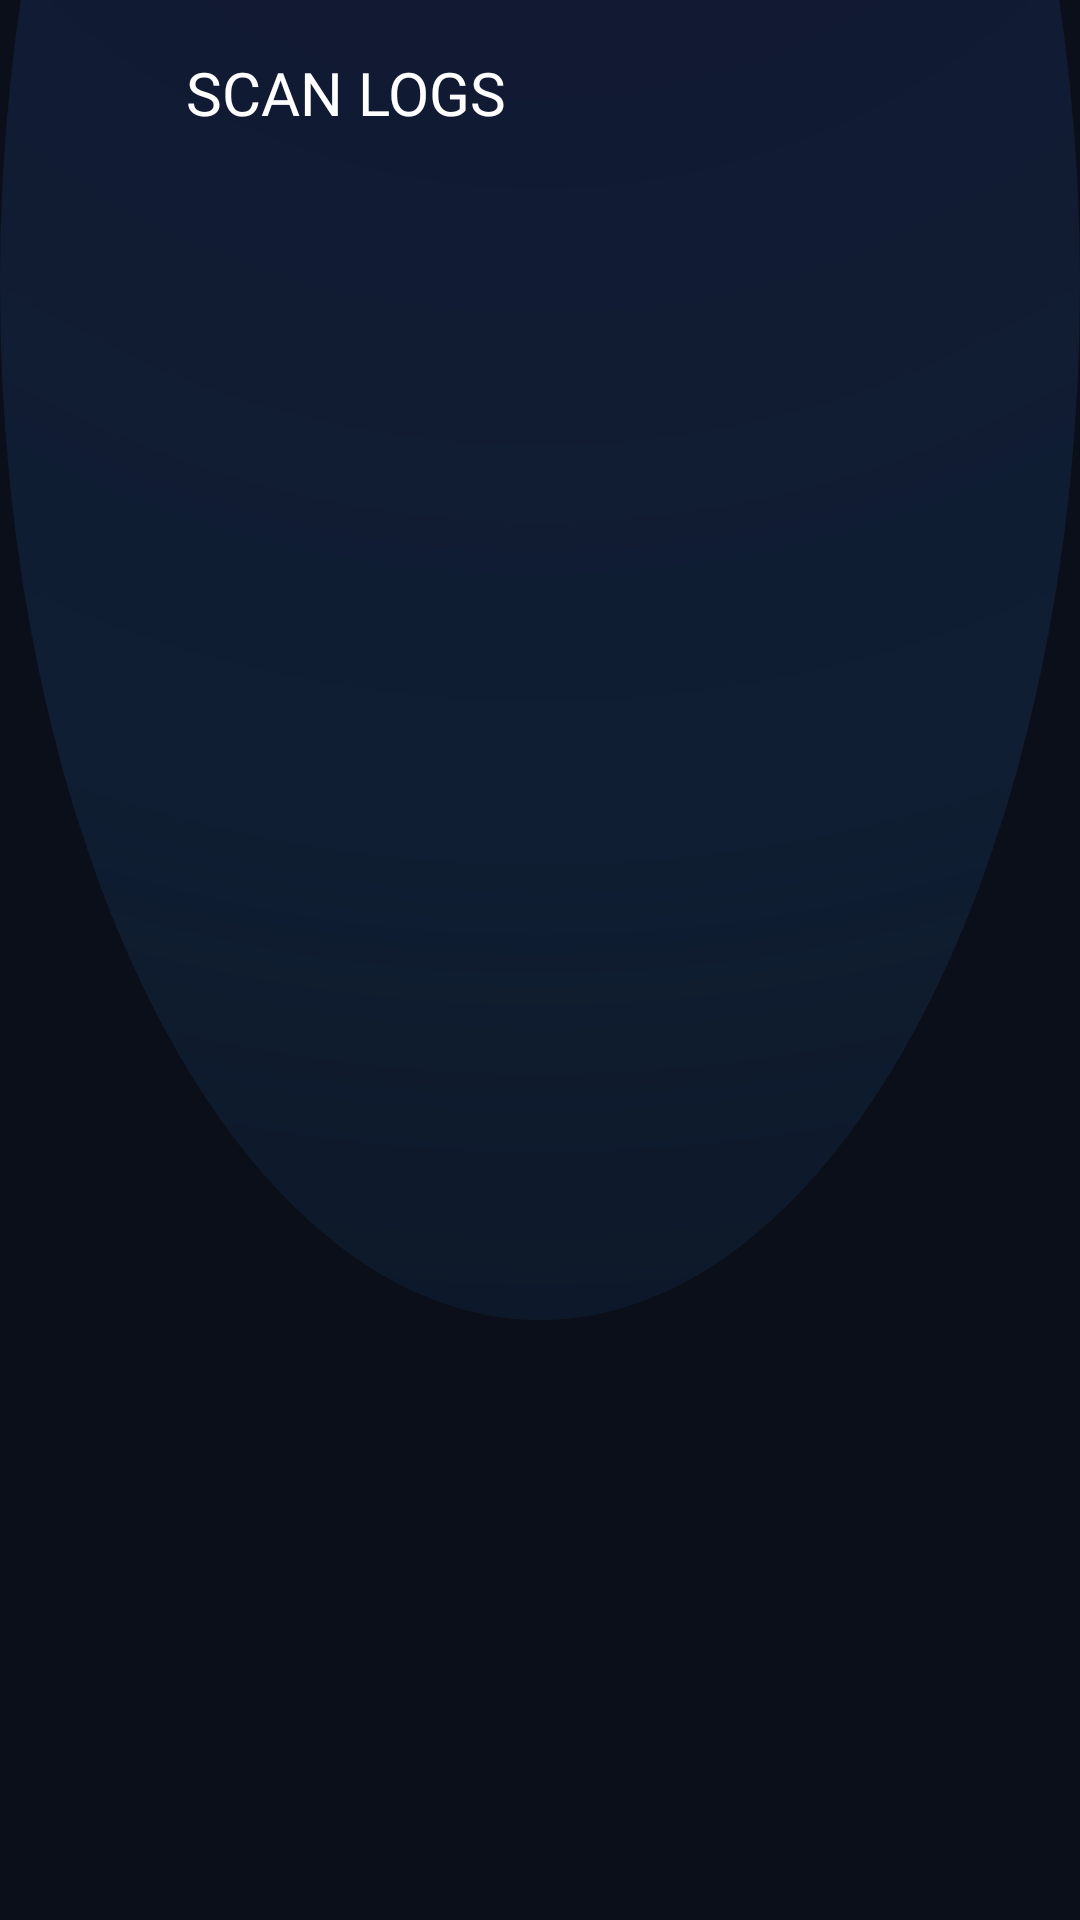

Produce the Android XML layout that renders to this screen, including the resource entries it uses.
<!-- AndroidManifest.xml: application theme Theme.Prohory -->
<!-- res/layout/activity_history.xml -->
<?xml version="1.0" encoding="utf-8"?>
<androidx.constraintlayout.widget.ConstraintLayout xmlns:android="http://schemas.android.com/apk/res/android"
    xmlns:app="http://schemas.android.com/apk/res-auto"
    android:layout_width="match_parent"
    android:layout_height="match_parent"
    android:background="@drawable/bg_cyber_gradient"
    android:padding="16dp">

    <LinearLayout
        android:id="@+id/header"
        android:layout_width="match_parent"
        android:layout_height="wrap_content"
        android:orientation="horizontal"
        android:gravity="center_vertical"
        android:paddingBottom="20dp"
        app:layout_constraintTop_toTopOf="parent">

        <ImageView
            android:id="@+id/btnBack"
            android:layout_width="30dp"
            android:layout_height="30dp"
            android:src="?attr/homeAsUpIndicator"
            app:tint="@color/electric_cyan"/>

        <TextView
            android:layout_width="wrap_content"
            android:layout_height="wrap_content"
            android:text="SCAN LOGS"
            android:fontFamily="@font/orbitron_bold"
            android:textColor="@color/white"
            android:textSize="20sp"
            android:layout_marginStart="16dp"/>
    </LinearLayout>

    <androidx.recyclerview.widget.RecyclerView
        android:id="@+id/rvHistory"
        android:layout_width="match_parent"
        android:layout_height="0dp"
        app:layout_constraintTop_toBottomOf="@id/header"
        app:layout_constraintBottom_toBottomOf="parent"/>

</androidx.constraintlayout.widget.ConstraintLayout>
<!-- resources referenced by this layout -->
<resources>
  <color name="electric_cyan">@color/accent_cyan</color>
  <color name="white">#FFFFFF</color>
  <!-- drawable bg_cyber_gradient (drawable) -->
  <?xml version="1.0" encoding="utf-8"?>
  <layer-list xmlns:android="http://schemas.android.com/apk/res/android">
  
      <item>
          <shape android:shape="rectangle">
              <solid android:color="@color/deep_space"/>
          </shape>
      </item>
  
      <item android:top="-250dp" android:bottom="200dp">
          <shape android:shape="oval">
              <gradient
                  android:type="radial"
                  android:gradientRadius="900dp"
                  android:startColor="@color/spotlight"
                  android:centerColor="#4D17406D"
                  android:endColor="@android:color/transparent"
                  android:centerX="0.5"
                  android:centerY="0.1"/> </shape>
      </item>
  
  </layer-list>
  <style name="Theme.Prohory" parent="android:Theme.Material.Light.NoActionBar">
          <item name="android:statusBarColor">#050A14</item>
          <item name="android:windowBackground">#050A14</item>
  
          <item name="android:windowSplashScreenBackground" tools:targetApi="31">#050A14</item>
      </style>
  <color name="accent_cyan">#06B6D4</color>
  <color name="deep_space">@color/background_dark</color>
  <color name="spotlight">#204F46E5</color>
  <color name="background_dark">#0B0F19</color>
</resources>
